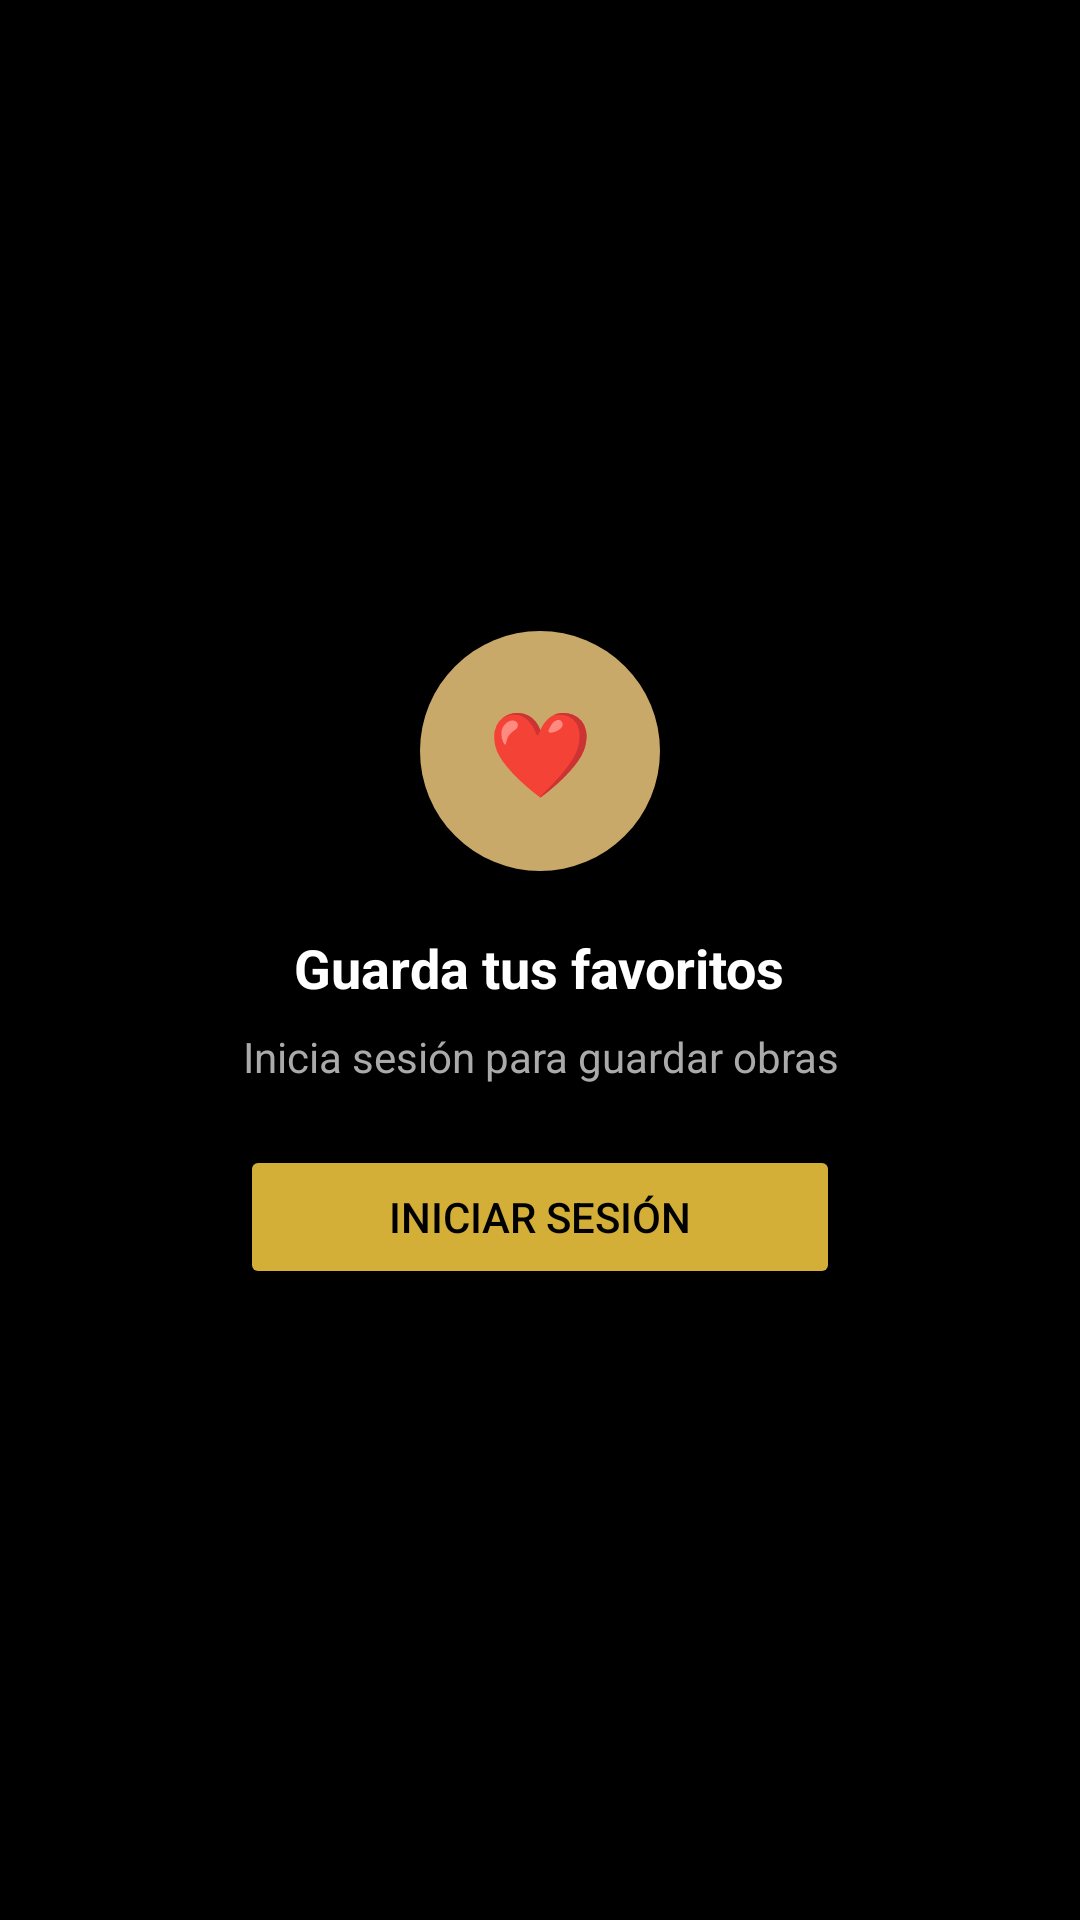

Write the Android layout XML for this screen, with the resource values it uses.
<!-- AndroidManifest.xml: application theme Theme.Articloud -->
<!-- res/layout/fragment_empty_state.xml -->
<?xml version="1.0" encoding="utf-8"?>
<LinearLayout xmlns:android="http://schemas.android.com/apk/res/android"
    android:layout_width="match_parent"
    android:layout_height="match_parent"
    android:background="#000000"
    android:gravity="center"
    android:orientation="vertical"
    android:padding="24dp">

    
    <TextView
        android:id="@+id/icon"
        android:layout_width="80dp"
        android:layout_height="80dp"
        android:gravity="center"
        android:text="❤"
        android:textSize="28sp"
        android:textColor="#D4AF37"
        android:background="@drawable/bg_circle"/>

    
    <TextView
        android:id="@+id/title"
        android:text="Guarda tus favoritos"
        android:textColor="#FFFFFF"
        android:textSize="18sp"
        android:textStyle="bold"
        android:layout_marginTop="20dp"
        android:layout_width="wrap_content"
        android:layout_height="wrap_content"/>

    
    <TextView
        android:id="@+id/desc"
        android:text="Inicia sesión para guardar obras"
        android:textColor="#AAAAAA"
        android:gravity="center"
        android:layout_marginTop="8dp"
        android:layout_width="wrap_content"
        android:layout_height="wrap_content"/>

    
    <Button
        android:id="@+id/btnLogin"
        android:text="Iniciar sesión"
        android:backgroundTint="#D4AF37"
        android:textColor="#000000"
        android:layout_marginTop="20dp"
        android:layout_width="200dp"
        android:layout_height="wrap_content"/>

</LinearLayout>
<!-- resources referenced by this layout -->
<resources>
  <!-- drawable bg_circle (drawable) -->
  <?xml version="1.0" encoding="utf-8"?>
  <shape xmlns:android="http://schemas.android.com/apk/res/android">
      <solid android:color="@color/gold"/>
      <corners android:radius="700dp"/>
  </shape>
  <style name="Theme.Articloud" parent="Base.Theme.Articloud" />
  <color name="gold">#C8A96A</color>
  <style name="Base.Theme.Articloud" parent="Theme.Material3.DayNight.NoActionBar">
  
          
          <item name="android:statusBarColor">@color/black_main</item>
  
          
          <item name="android:windowLightStatusBar">false</item>
          <item name="android:windowTranslucentStatus">false</item>
          <item name="android:statusBarColor">@android:color/transparent</item>
          <item name="android:windowLightStatusBar">true</item>
  
      </style>
  <color name="black_main">#0D0D0D</color>
</resources>
